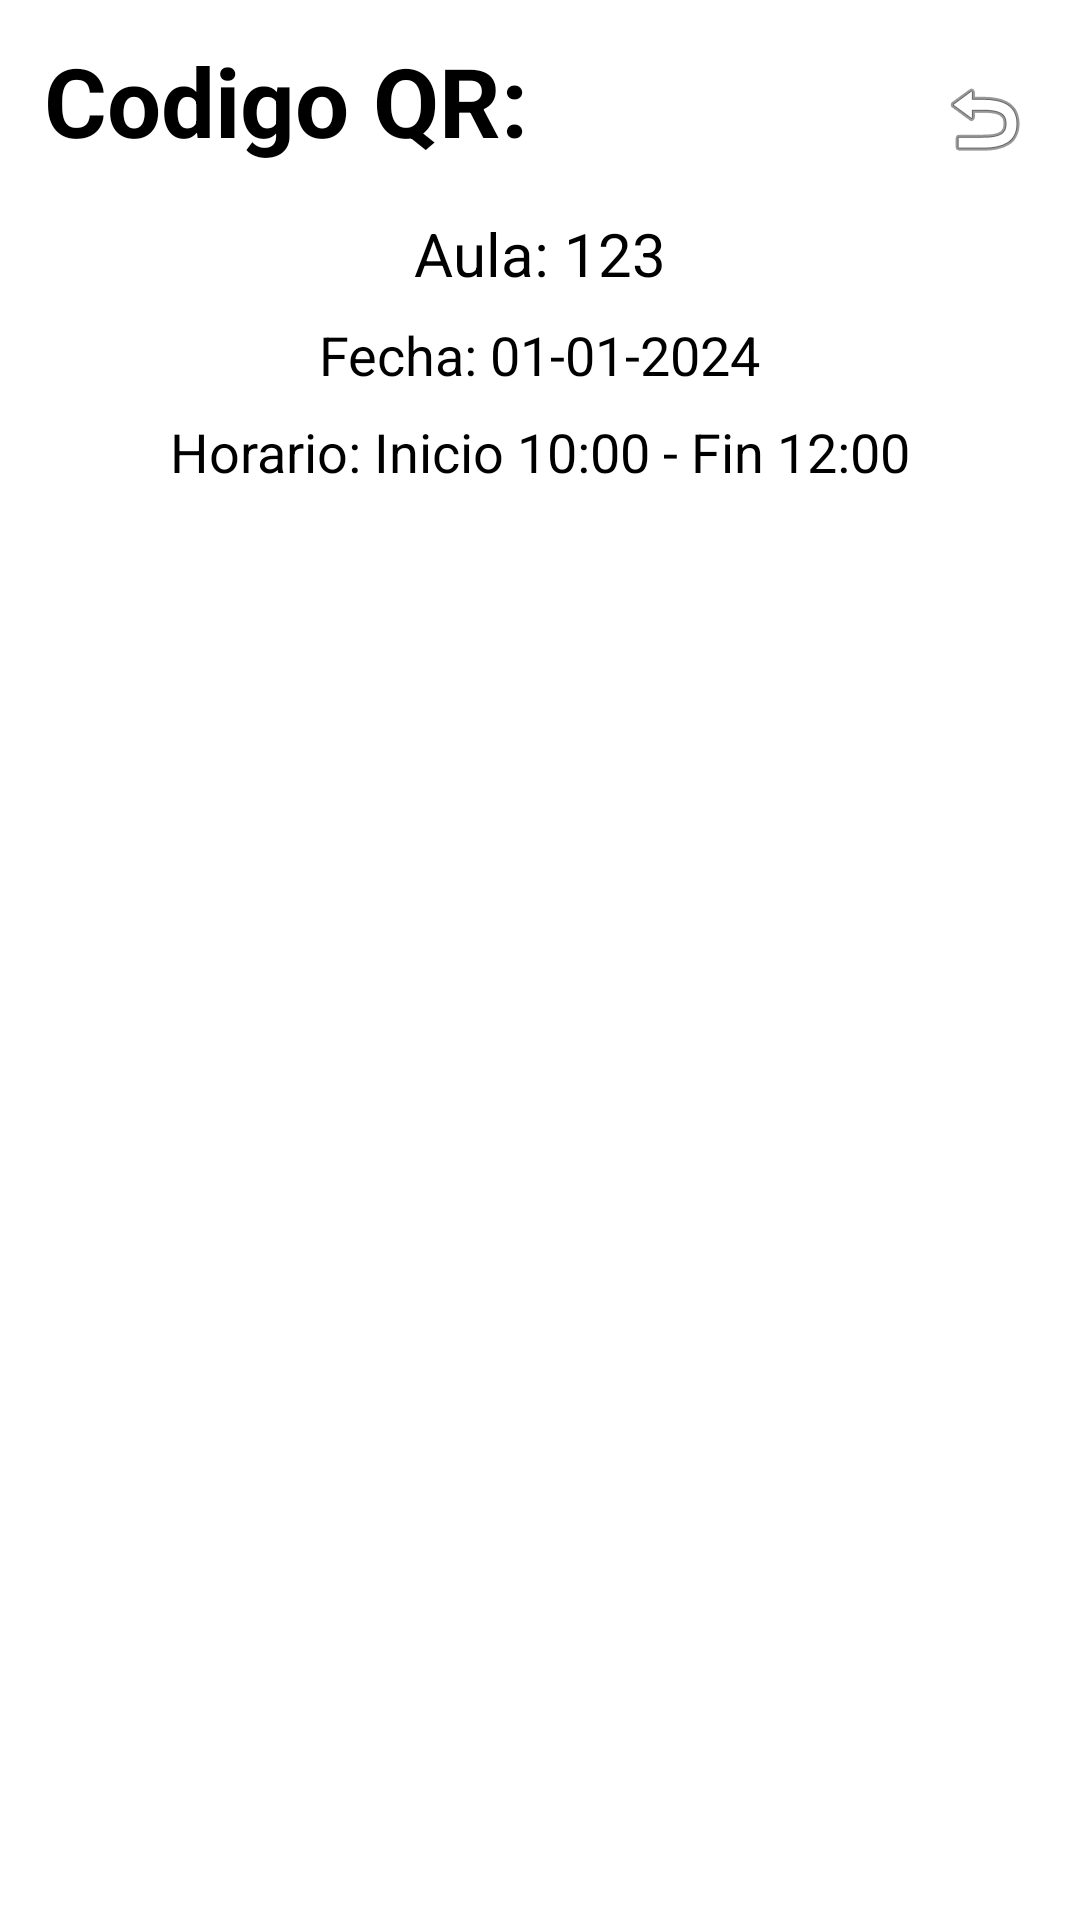

Android layout source for this screen:
<!-- AndroidManifest.xml: application theme Theme.FinalProject -->
<!-- res/layout/pantalla_usuario_qr.xml -->
<?xml version="1.0" encoding="utf-8"?>
<androidx.constraintlayout.widget.ConstraintLayout xmlns:android="http://schemas.android.com/apk/res/android"
    xmlns:app="http://schemas.android.com/apk/res-auto"
    xmlns:tools="http://schemas.android.com/tools"
    android:id="@+id/main"
    android:layout_width="match_parent"
    android:layout_height="match_parent"
    tools:context=".ui.Activities.Pantalla_usuario_QR">

    
    <TextView
        android:id="@+id/textView6"
        android:layout_width="wrap_content"
        android:layout_height="wrap_content"
        android:layout_marginTop="12dp"
        android:text="Codigo QR:"
        android:textSize="32sp"
        android:textStyle="bold"
        app:layout_constraintEnd_toEndOf="parent"
        app:layout_constraintHorizontal_bias="0.073"
        app:layout_constraintStart_toStartOf="parent"
        app:layout_constraintTop_toTopOf="parent" />

    
    <Button
        android:id="@+id/btnBack"
        android:layout_width="wrap_content"
        android:layout_height="wrap_content"
        android:layout_marginTop="12dp"
        android:layout_marginEnd="16dp"
        android:drawableLeft="@android:drawable/ic_menu_revert"
        android:text=""
        app:layout_constraintBottom_toBottomOf="@+id/textView6"
        app:layout_constraintEnd_toEndOf="parent"
        app:layout_constraintTop_toTopOf="@+id/textView6" />


    <TextView
        android:id="@+id/classroomIdQR"
        android:layout_width="wrap_content"
        android:layout_height="wrap_content"
        android:layout_marginTop="16dp"
        android:text="Aula: 123"
        android:textSize="20sp"
        app:layout_constraintEnd_toEndOf="parent"
        app:layout_constraintStart_toStartOf="parent"
        app:layout_constraintTop_toBottomOf="@id/textView6" />

    <TextView
        android:id="@+id/dateQR"
        android:layout_width="wrap_content"
        android:layout_height="wrap_content"
        android:layout_marginTop="8dp"
        android:text="Fecha: 01-01-2024"
        android:textSize="18sp"
        app:layout_constraintEnd_toEndOf="parent"
        app:layout_constraintStart_toStartOf="parent"
        app:layout_constraintTop_toBottomOf="@id/classroomIdQR" />

    <TextView
        android:id="@+id/timeRangeQR"
        android:layout_width="wrap_content"
        android:layout_height="wrap_content"
        android:layout_marginTop="8dp"
        android:text="Horario: Inicio 10:00 - Fin 12:00"
        android:textSize="18sp"
        app:layout_constraintEnd_toEndOf="parent"
        app:layout_constraintStart_toStartOf="parent"
        app:layout_constraintTop_toBottomOf="@id/dateQR" />

    <ImageView
        android:id="@+id/qrImageView"
        android:layout_width="0dp"
        android:layout_height="0dp"
        android:layout_marginTop="24dp"
        android:scaleType="fitCenter"
        app:layout_constraintBottom_toBottomOf="parent"
        app:layout_constraintDimensionRatio="1:1"
        app:layout_constraintEnd_toEndOf="parent"
        app:layout_constraintStart_toStartOf="parent"
        app:layout_constraintTop_toBottomOf="@id/timeRangeQR"
        tools:src="@android:drawable/ic_menu_camera" />

</androidx.constraintlayout.widget.ConstraintLayout>
<!-- resources referenced by this layout -->
<resources>

</resources>
